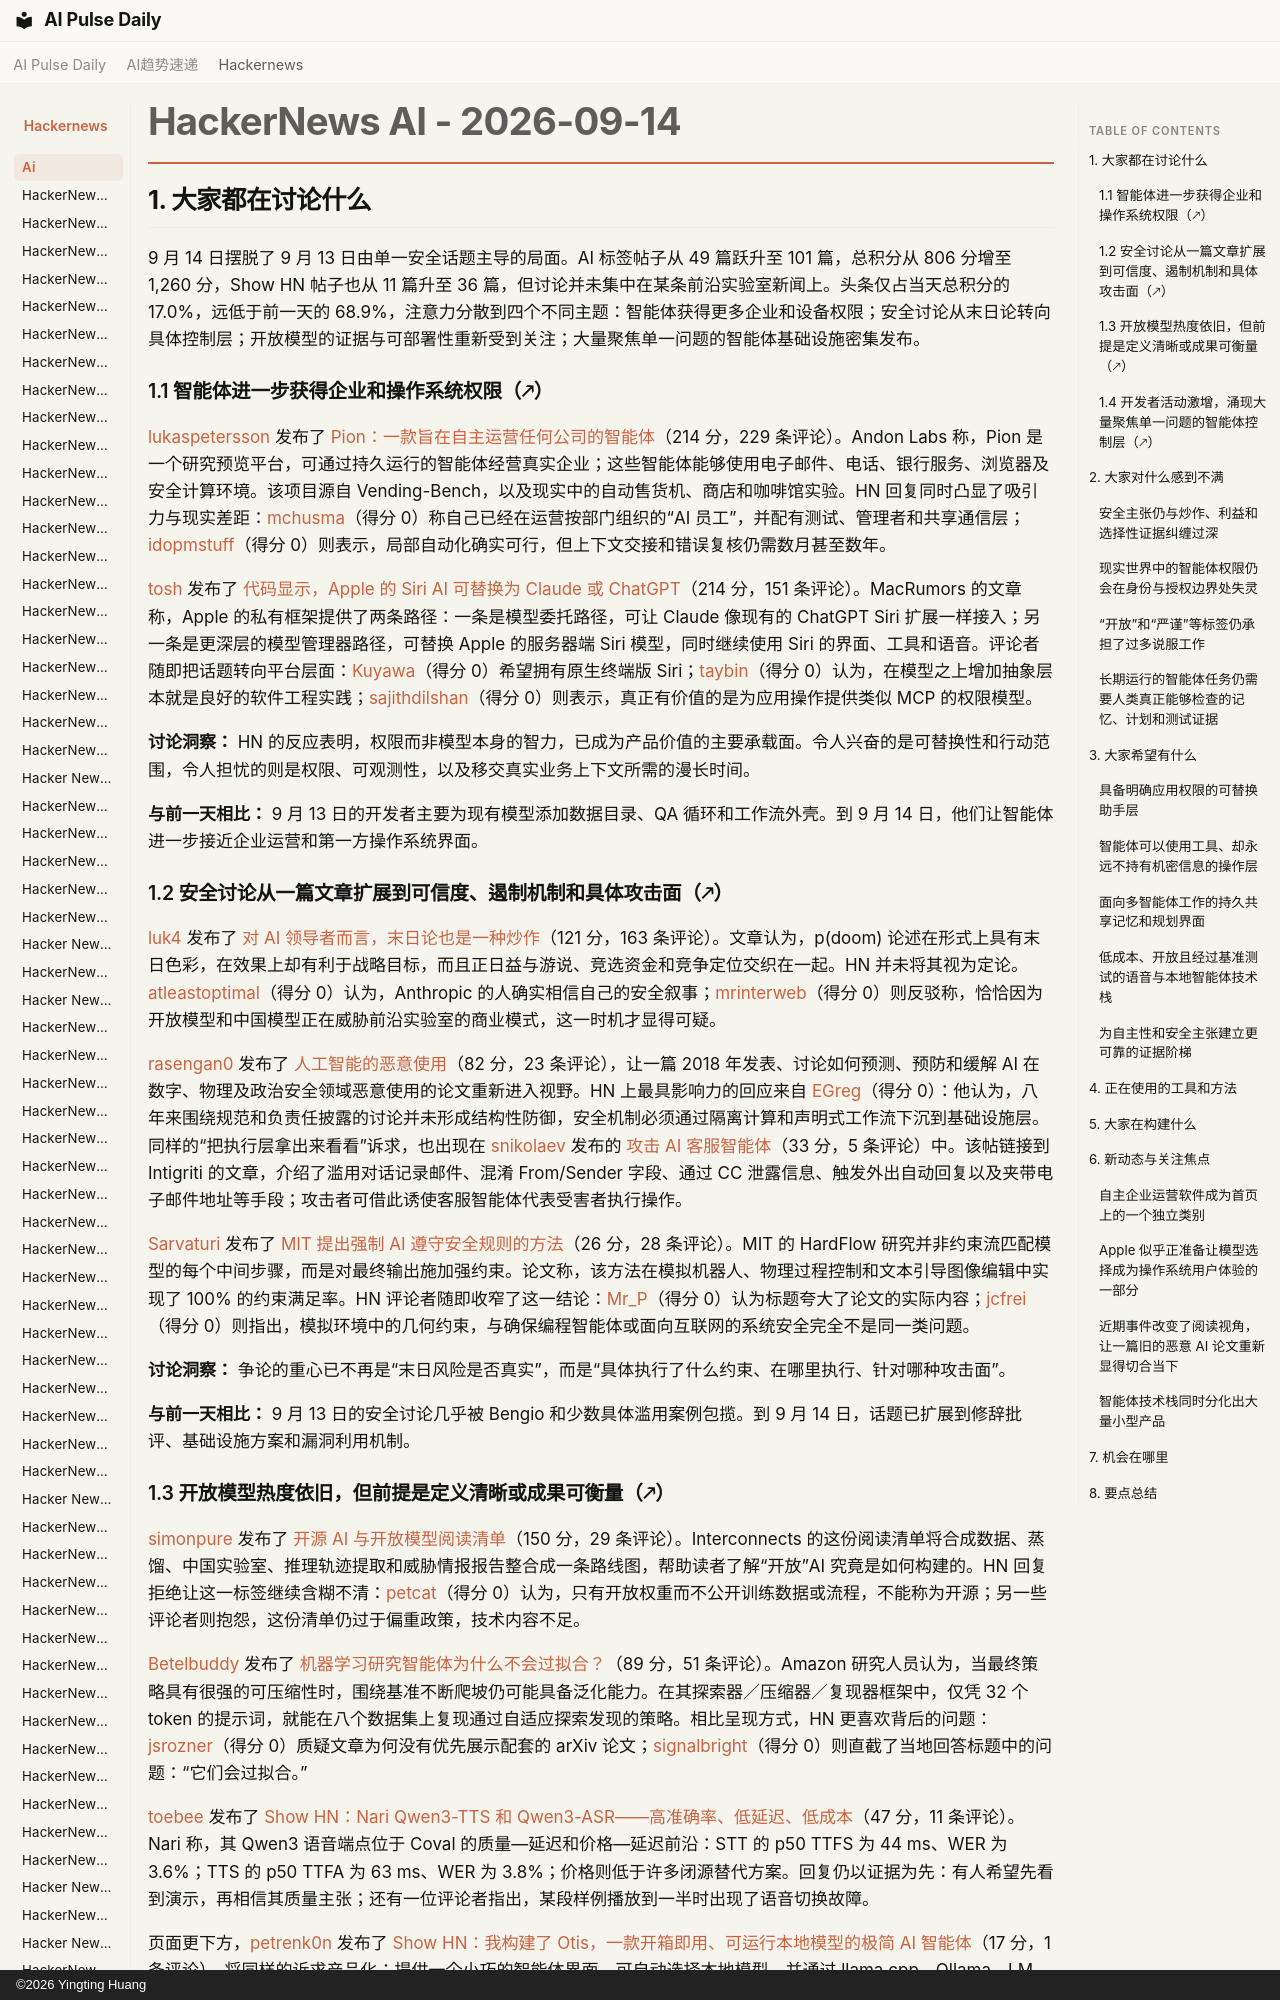

repository: vibewatch/vibewatch.github.io · page: hackernews/ai/2026-09-14.zh/index.html · generator: mkdocs · copyright: ©2026 Yingting Huang

# HackerNews AI - 2026-09-14

## 1. 大家都在讨论什么

9 月 14 日摆脱了 9 月 13 日由单一安全话题主导的局面。AI 标签帖子从 49 篇跃升至 101 篇，总积分从 806 分增至 1,260 分，Show HN 帖子也从 11 篇升至 36 篇，但讨论并未集中在某条前沿实验室新闻上。头条仅占当天总积分的 17.0%，远低于前一天的 68.9%，注意力分散到四个不同主题：智能体获得更多企业和设备权限；安全讨论从末日论转向具体控制层；开放模型的证据与可部署性重新受到关注；大量聚焦单一问题的智能体基础设施密集发布。

### 1.1 智能体进一步获得企业和操作系统权限（🡕）

[lukaspetersson](https://news.ycombinator.com/user?id=lukaspetersson) 发布了 [Pion：一款旨在自主运营任何公司的智能体](https://news.ycombinator.com/item?id=49700477)（214 分，229 条评论）。Andon Labs 称，Pion 是一个研究预览平台，可通过持久运行的智能体经营真实企业；这些智能体能够使用电子邮件、电话、银行服务、浏览器及安全计算环境。该项目源自 Vending-Bench，以及现实中的自动售货机、商店和咖啡馆实验。HN 回复同时凸显了吸引力与现实差距：[mchusma](https://news.ycombinator.com/user?id=mchusma)（得分 0）称自己已经在运营按部门组织的“AI 员工”，并配有测试、管理者和共享通信层；[idopmstuff](https://news.ycombinator.com/user?id=idopmstuff)（得分 0）则表示，局部自动化确实可行，但上下文交接和错误复核仍需数月甚至数年。

[tosh](https://news.ycombinator.com/user?id=tosh) 发布了 [代码显示，Apple 的 Siri AI 可替换为 Claude 或 ChatGPT](https://news.ycombinator.com/item?id=49695409)（214 分，151 条评论）。MacRumors 的文章称，Apple 的私有框架提供了两条路径：一条是模型委托路径，可让 Claude 像现有的 ChatGPT Siri 扩展一样接入；另一条是更深层的模型管理器路径，可替换 Apple 的服务器端 Siri 模型，同时继续使用 Siri 的界面、工具和语音。评论者随即把话题转向平台层面：[Kuyawa](https://news.ycombinator.com/user?id=Kuyawa)（得分 0）希望拥有原生终端版 Siri；[taybin](https://news.ycombinator.com/user?id=taybin)（得分 0）认为，在模型之上增加抽象层本就是良好的软件工程实践；[sajithdilshan](https://news.ycombinator.com/user?id=sajithdilshan)（得分 0）则表示，真正有价值的是为应用操作提供类似 MCP 的权限模型。

**讨论洞察：** HN 的反应表明，权限而非模型本身的智力，已成为产品价值的主要承载面。令人兴奋的是可替换性和行动范围，令人担忧的则是权限、可观测性，以及移交真实业务上下文所需的漫长时间。

**与前一天相比：** 9 月 13 日的开发者主要为现有模型添加数据目录、QA 循环和工作流外壳。到 9 月 14 日，他们让智能体进一步接近企业运营和第一方操作系统界面。
